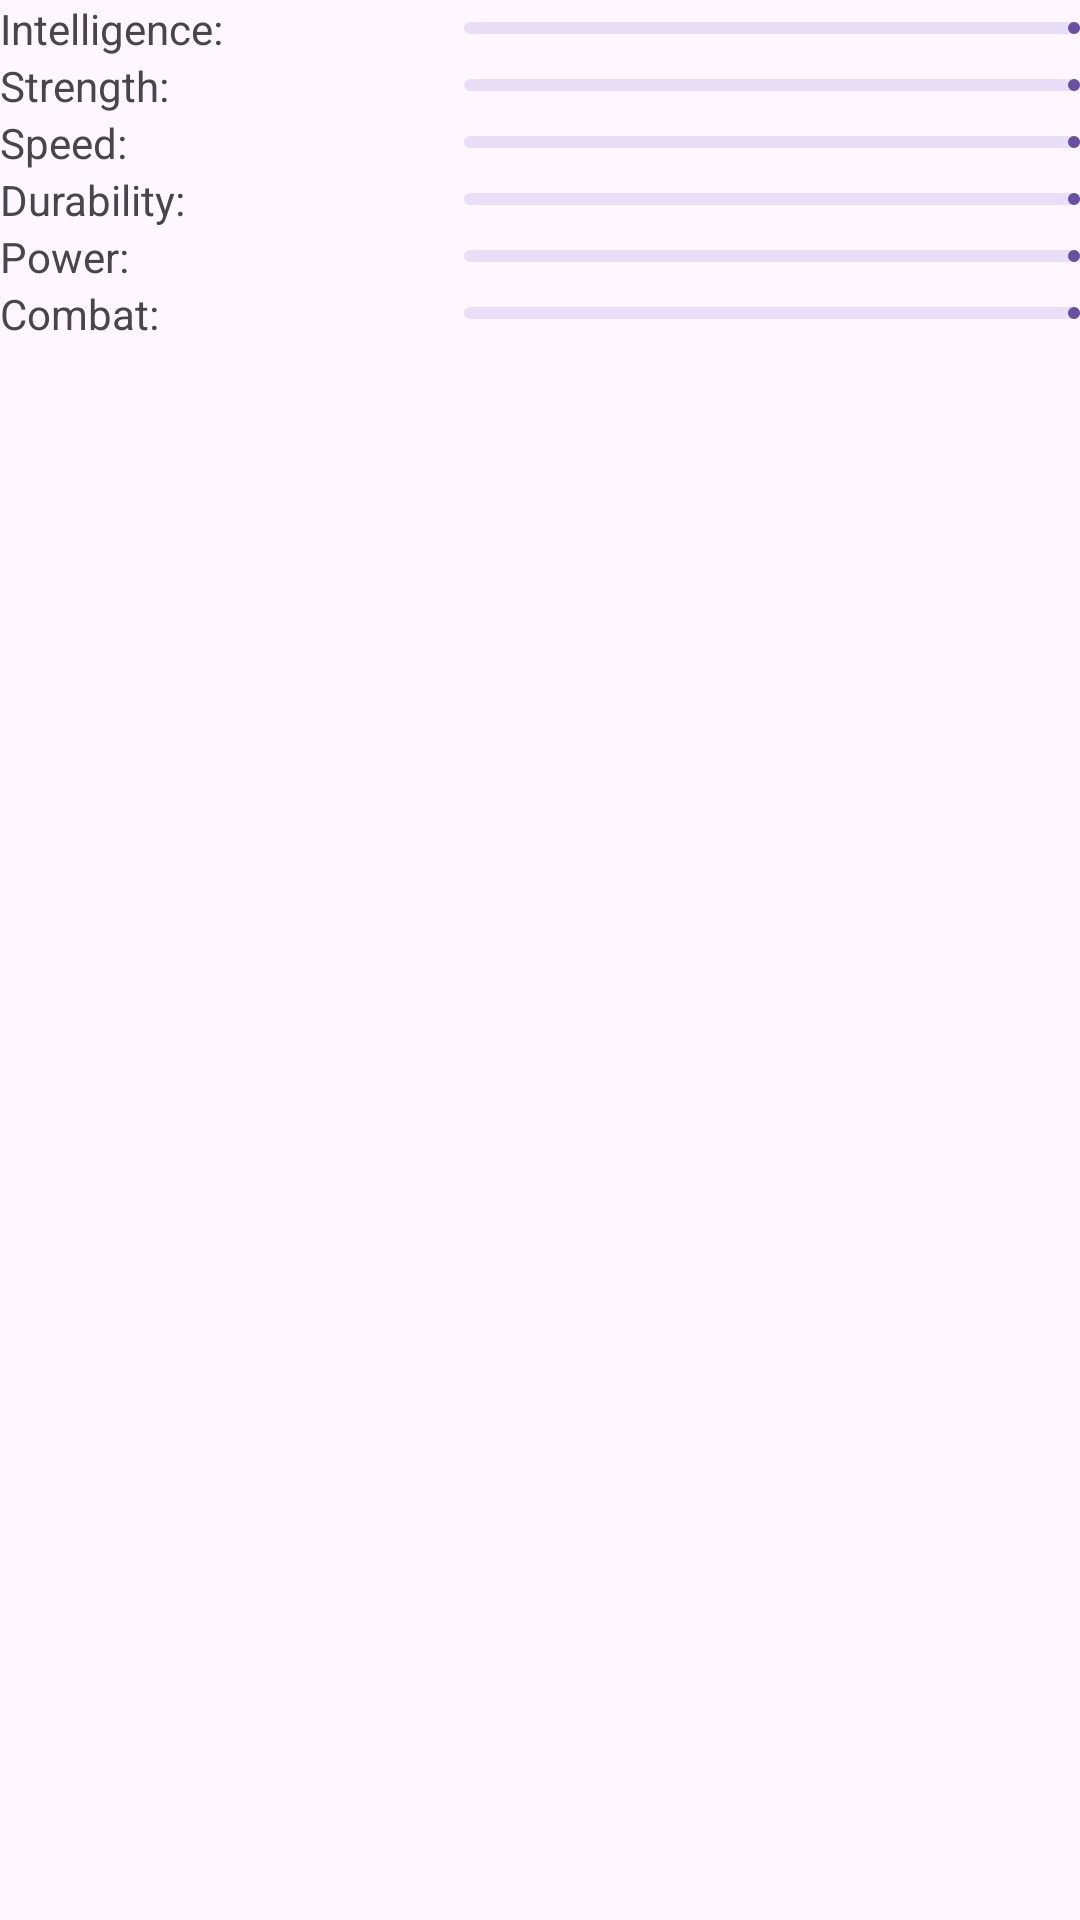

This screen was rendered from an Android layout file. Write that file and the resources it references.
<!-- AndroidManifest.xml: application theme Theme.SuperHeroLeague -->
<!-- res/layout/detail_content_powerstats.xml -->
<?xml version="1.0" encoding="utf-8"?>
<LinearLayout xmlns:android="http://schemas.android.com/apk/res/android"
    xmlns:tools="http://schemas.android.com/tools"
    android:orientation="vertical"
    android:layout_width="match_parent"
    android:layout_height="match_parent">
    
    <LinearLayout
        android:layout_width="match_parent"
        android:layout_height="wrap_content"
        android:orientation="horizontal">

        <TextView
            android:layout_width="0dp"
            android:layout_height="wrap_content"
            android:layout_weight="1"
            android:text="Intelligence:"
            />

        <TextView
            android:id="@+id/intelligenceTextView"
            android:layout_width="48dp"
            android:layout_height="wrap_content"
            android:layout_marginStart="4dp"
            android:textStyle="bold"
            tools:text="100:" />

        <com.google.android.material.progressindicator.LinearProgressIndicator
            android:id="@+id/intelligenceProgress"
            android:layout_width="0dp"
            android:layout_height="wrap_content"
            android:layout_weight="2"
            android:progress="30"
            android:layout_gravity="center_vertical"/>

    </LinearLayout>
    
    <LinearLayout
        android:layout_width="match_parent"
        android:layout_height="wrap_content"
        android:orientation="horizontal">

        <TextView
            android:layout_width="0dp"
            android:layout_height="wrap_content"
            android:layout_weight="1"
            android:text="Strength:"
            />

        <TextView
            android:id="@+id/strengthTextView"
            android:layout_width="48dp"
            android:layout_height="wrap_content"
            android:layout_marginStart="4dp"
            android:textStyle="bold"
            tools:text="100:" />

        <com.google.android.material.progressindicator.LinearProgressIndicator
            android:id="@+id/strengthProgress"
            android:layout_width="0dp"
            android:layout_height="wrap_content"
            android:layout_weight="2"
            android:progress="30"
            android:layout_gravity="center_vertical"/>

    </LinearLayout>
    
    <LinearLayout
        android:layout_width="match_parent"
        android:layout_height="wrap_content"
        android:orientation="horizontal">

        <TextView
            android:layout_width="0dp"
            android:layout_height="wrap_content"
            android:layout_weight="1"
            android:text="Speed:"
            />

        <TextView
            android:id="@+id/speedTextView"
            android:layout_width="48dp"
            android:layout_height="wrap_content"
            android:layout_marginStart="4dp"
            android:textStyle="bold"
            tools:text="100:" />

        <com.google.android.material.progressindicator.LinearProgressIndicator
            android:id="@+id/speedProgress"
            android:layout_width="0dp"
            android:layout_height="wrap_content"
            android:layout_weight="2"
            android:progress="30"
            android:layout_gravity="center_vertical"/>

    </LinearLayout>
    
    <LinearLayout
        android:layout_width="match_parent"
        android:layout_height="wrap_content"
        android:orientation="horizontal">

        <TextView
            android:layout_width="0dp"
            android:layout_height="wrap_content"
            android:layout_weight="1"
            android:text="Durability:"
            />

        <TextView
            android:id="@+id/durabilityTextView"
            android:layout_width="48dp"
            android:layout_height="wrap_content"
            android:layout_marginStart="4dp"
            android:textStyle="bold"
            tools:text="100:" />

        <com.google.android.material.progressindicator.LinearProgressIndicator
            android:id="@+id/durabilityProgress"
            android:layout_width="0dp"
            android:layout_height="wrap_content"
            android:layout_weight="2"
            android:progress="30"
            android:layout_gravity="center_vertical"/>

    </LinearLayout>
    
    <LinearLayout
        android:layout_width="match_parent"
        android:layout_height="wrap_content"
        android:orientation="horizontal">

        <TextView
            android:layout_width="0dp"
            android:layout_height="wrap_content"
            android:layout_weight="1"
            android:text="Power:"
            />

        <TextView
            android:id="@+id/powerTextView"
            android:layout_width="48dp"
            android:layout_height="wrap_content"
            android:layout_marginStart="4dp"
            android:textStyle="bold"
            tools:text="100:" />

        <com.google.android.material.progressindicator.LinearProgressIndicator
            android:id="@+id/powerProgress"
            android:layout_width="0dp"
            android:layout_height="wrap_content"
            android:layout_weight="2"
            android:progress="30"
            android:layout_gravity="center_vertical"/>

    </LinearLayout>
    
    <LinearLayout
        android:layout_width="match_parent"
        android:layout_height="wrap_content"
        android:orientation="horizontal">

        <TextView
            android:layout_width="0dp"
            android:layout_height="wrap_content"
            android:layout_weight="1"
            android:text="Combat:"
            />

        <TextView
            android:id="@+id/combatTextView"
            android:layout_width="48dp"
            android:layout_height="wrap_content"
            android:layout_marginStart="4dp"
            android:textStyle="bold"
            tools:text="100:" />

        <com.google.android.material.progressindicator.LinearProgressIndicator
            android:id="@+id/combatProgress"
            android:layout_width="0dp"
            android:layout_height="wrap_content"
            android:layout_weight="2"
            android:progress="30"
            android:layout_gravity="center_vertical"/>

    </LinearLayout>

</LinearLayout>
<!-- resources referenced by this layout -->
<resources>
  <style name="Theme.SuperHeroLeague" parent="Base.Theme.SuperHeroLeague" />
  <style name="Base.Theme.SuperHeroLeague" parent="Theme.Material3.DayNight">
          
          
      </style>
</resources>
